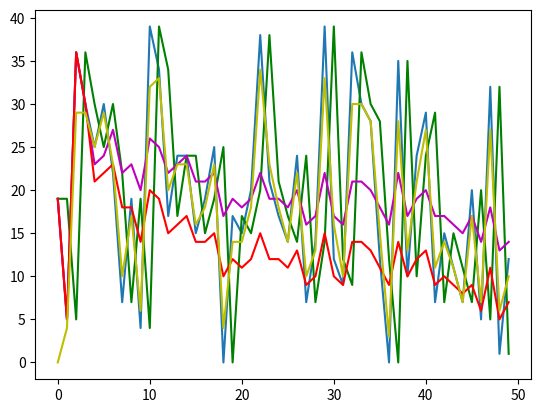

Write the Python code that produced this figure.
import matplotlib.pyplot as plt
import numpy as np
import random

arr_0 = [int(random.random() * 40) for _ in range(50)]
x = np.arange(0, 50, 1)

def tomorrow_like_yesterday():
    copy_arr_0 = arr_0
    array = [0 for _ in range(len(copy_arr_0))]
    array[0] = copy_arr_0[0]
    for i in range(len(array)):
        if i != 0:
            array[i] = copy_arr_0[i - 1]
    return array

def simple_moving_average():
    array = arr_0.copy()
    window_size = 5
    start_index = 0
    for i in range(len(array)):
        sum = 0
        if i >= window_size - 1:
            counter = start_index
            while counter <= i:
                sum += array[counter]
                counter += 1
            array[i] = sum // window_size
            start_index += 1
    return array

def simple_moving_average_weight():
    array = arr_0.copy()
    window_size = 5
    array_of_weights = [0.85, 0.88, 0.94, 0.96, 0.99]
    start_index = 0
    for i in range(len(array)):
        sum = 0
        if i >= window_size - 1:
            counter = start_index
            weight_index = 0
            while counter <= i:
                sum += int(array[counter] * array_of_weights[weight_index])
                counter += 1
                weight_index += 1
            array[i] = sum // window_size
            start_index += 1
    return array

def exponential():
    copy_arr_0 = arr_0
    array = [0 for _ in range(len(copy_arr_0))]
    alpha = 0.8
    for i in range(len(copy_arr_0)):
        if i == 0:
            array.append(copy_arr_0[i])
        else:
            array[i] = int(array[i - 1] + alpha * (copy_arr_0[i] - array[i - 1]))
    array = array[:-1]
    return array

arr_1 = tomorrow_like_yesterday()
arr_2 = simple_moving_average ()
arr_3 = simple_moving_average_weight()
arr_4 = exponential()

plt.plot(x, arr_0)
print(arr_0)
plt.plot(x, arr_1, 'g')
print(arr_1)
plt.plot(x, arr_2, 'm')
print(arr_2)
plt.plot(x, arr_3, 'r')
print(arr_3)
plt.plot(x, arr_4, 'y')
print(arr_4)
plt.show()

